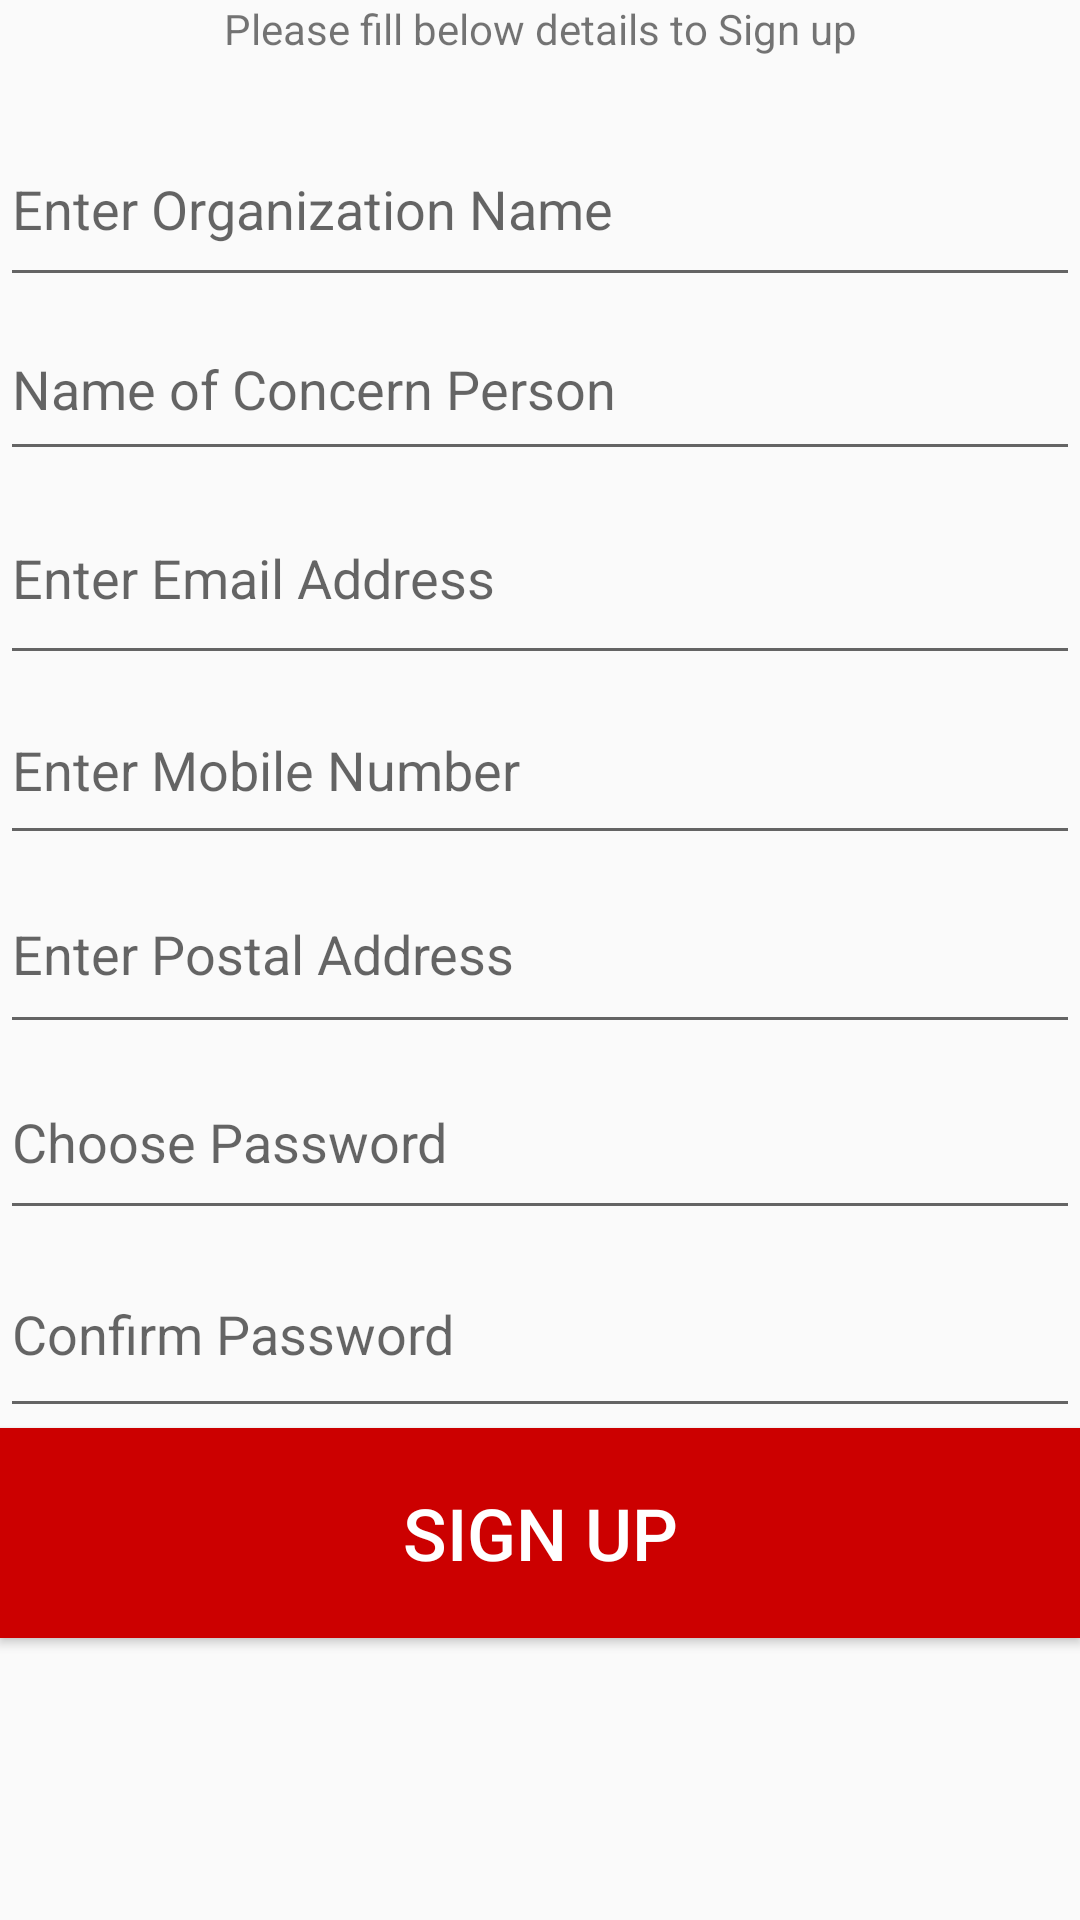

Here is an Android app screen rendered from its layout file. Give the layout XML and the strings, colors and styles it references.
<!-- AndroidManifest.xml: application theme Theme.AppCompat.Light -->
<!-- res/layout/activity_receiver_sign_up.xml -->
<?xml version="1.0" encoding="utf-8"?>
<LinearLayout xmlns:android="http://schemas.android.com/apk/res/android"
    xmlns:app="http://schemas.android.com/apk/res-auto"
    xmlns:tools="http://schemas.android.com/tools"
    android:layout_width="match_parent"
    android:layout_height="match_parent"
    android:orientation="vertical"
    tools:context="com.example.donor_receiver.receiverSignIn">

    <TextView
        android:id="@+id/textView6"
        android:layout_width="match_parent"
        android:layout_height="37dp"
        android:text="Please fill below details to Sign up"
        android:textAlignment="center" />

    <LinearLayout
        android:layout_width="match_parent"
        android:layout_height="match_parent"
        android:orientation="vertical">

        <EditText
            android:id="@+id/editText"
            android:layout_width="match_parent"
            android:layout_height="62dp"
            android:ems="10"
            android:hint="Enter Organization Name"
            android:inputType="textPersonName" />

        <EditText
            android:id="@+id/editText36"
            android:layout_width="match_parent"
            android:layout_height="58dp"
            android:ems="10"
            android:hint="Name of Concern Person"
            android:inputType="textPersonName" />

        <EditText
            android:id="@+id/editText37"
            android:layout_width="match_parent"
            android:layout_height="68dp"
            android:ems="10"
            android:hint="Enter Email Address"
            android:inputType="textEmailAddress" />

        <EditText
            android:id="@+id/editText30"
            android:layout_width="match_parent"
            android:layout_height="60dp"
            android:ems="10"
            android:hint="Enter Mobile Number"
            android:inputType="phone" />

        <EditText
            android:id="@+id/editText31"
            android:layout_width="match_parent"
            android:layout_height="63dp"
            android:ems="10"
            android:hint="Enter Postal Address"
            android:inputType="textPostalAddress" />

        <EditText
            android:id="@+id/editText32"
            android:layout_width="match_parent"
            android:layout_height="62dp"
            android:ems="10"
            android:hint="Choose Password"
            android:inputType="textPassword" />

        <EditText
            android:id="@+id/editText33"
            android:layout_width="match_parent"
            android:layout_height="66dp"
            android:ems="10"
            android:hint="Confirm Password"
            android:inputType="numberPassword" />

        <Button
            android:id="@+id/button34"
            android:layout_width="match_parent"
            android:layout_height="70dp"
            android:background="@android:color/holo_red_dark"
            android:text="Sign up"
            android:textColor="@android:color/background_light"
            android:textSize="24sp" />
    </LinearLayout>
</LinearLayout>
<!-- resources referenced by this layout -->
<resources>

</resources>
